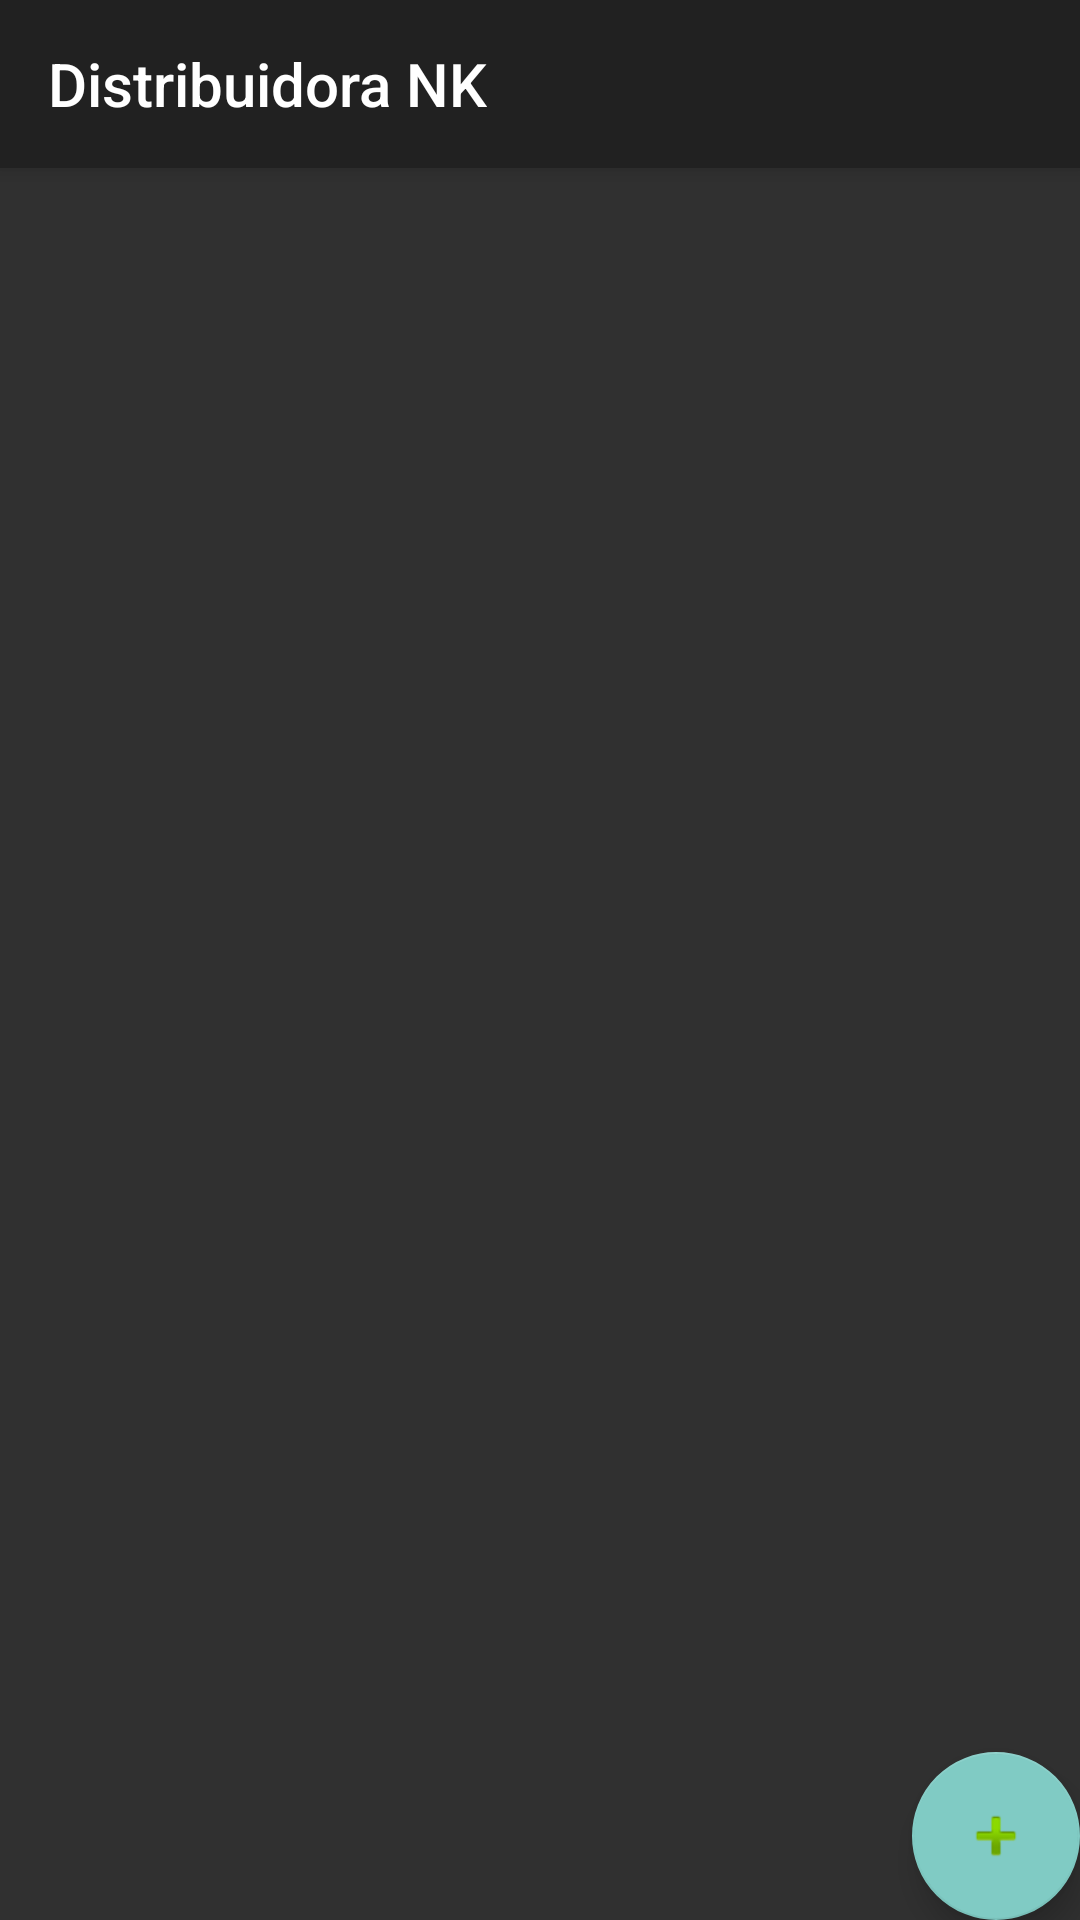

Android layout source for this screen:
<!-- AndroidManifest.xml: application theme Theme.AppCompat -->
<!-- res/layout/app_bar_principal.xml -->
<?xml version="1.0" encoding="utf-8"?>
<androidx.coordinatorlayout.widget.CoordinatorLayout xmlns:android="http://schemas.android.com/apk/res/android"
    xmlns:app="http://schemas.android.com/apk/res-auto"
    xmlns:tools="http://schemas.android.com/tools"
    android:layout_width="match_parent"
    android:layout_height="match_parent"
    tools:context=".vista.MainActivity">

    <com.google.android.material.appbar.AppBarLayout
        android:layout_width="match_parent"
        android:layout_height="wrap_content"
        android:theme="@style/AppTheme.AppBarOverlay">

        <androidx.appcompat.widget.Toolbar
            android:id="@+id/toolbar"
            android:layout_width="match_parent"
            android:layout_height="?attr/actionBarSize"
            android:layout_gravity="center"
            android:background="?attr/colorPrimary"
            app:popupTheme="@style/Theme.DistribuidoraNK.PopupOverlay"
            app:title="@string/title_activity_principal" />

    </com.google.android.material.appbar.AppBarLayout>

    <include layout="@layout/content_principal" />

    <com.google.android.material.floatingactionbutton.FloatingActionButton
        android:id="@+id/fab"
        android:layout_width="wrap_content"
        android:layout_height="wrap_content"
        android:layout_gravity="bottom|end"
        android:layout_margin="@dimen/fab_margin"
        app:srcCompat="@android:drawable/ic_input_add"
        android:contentDescription="TODO" />

</androidx.coordinatorlayout.widget.CoordinatorLayout>
<!-- res/layout/content_principal.xml (included above) -->
<?xml version="1.0" encoding="utf-8"?>
<RelativeLayout xmlns:android="http://schemas.android.com/apk/res/android"
    xmlns:app="http://schemas.android.com/apk/res-auto"
    xmlns:tools="http://schemas.android.com/tools"
    android:layout_width="match_parent"
    android:layout_height="match_parent"
    app:layout_behavior="@string/appbar_scrolling_view_behavior"
    tools:context=".vista.MainActivity"
    tools:showIn="@layout/app_bar_principal">

    <androidx.recyclerview.widget.RecyclerView
        android:id="@+id/recyclerVCard"
        android:layout_width="match_parent"
        android:layout_height="match_parent">
    </androidx.recyclerview.widget.RecyclerView>

</RelativeLayout>
<!-- resources referenced by this layout -->
<resources>
  <string name="title_activity_principal">Distribuidora NK</string>
  <style name="AppTheme.AppBarOverlay" parent="ThemeOverlay.AppCompat.ActionBar" />
  <style name="Theme.DistribuidoraNK.PopupOverlay" parent="ThemeOverlay.AppCompat.Light" />
</resources>
